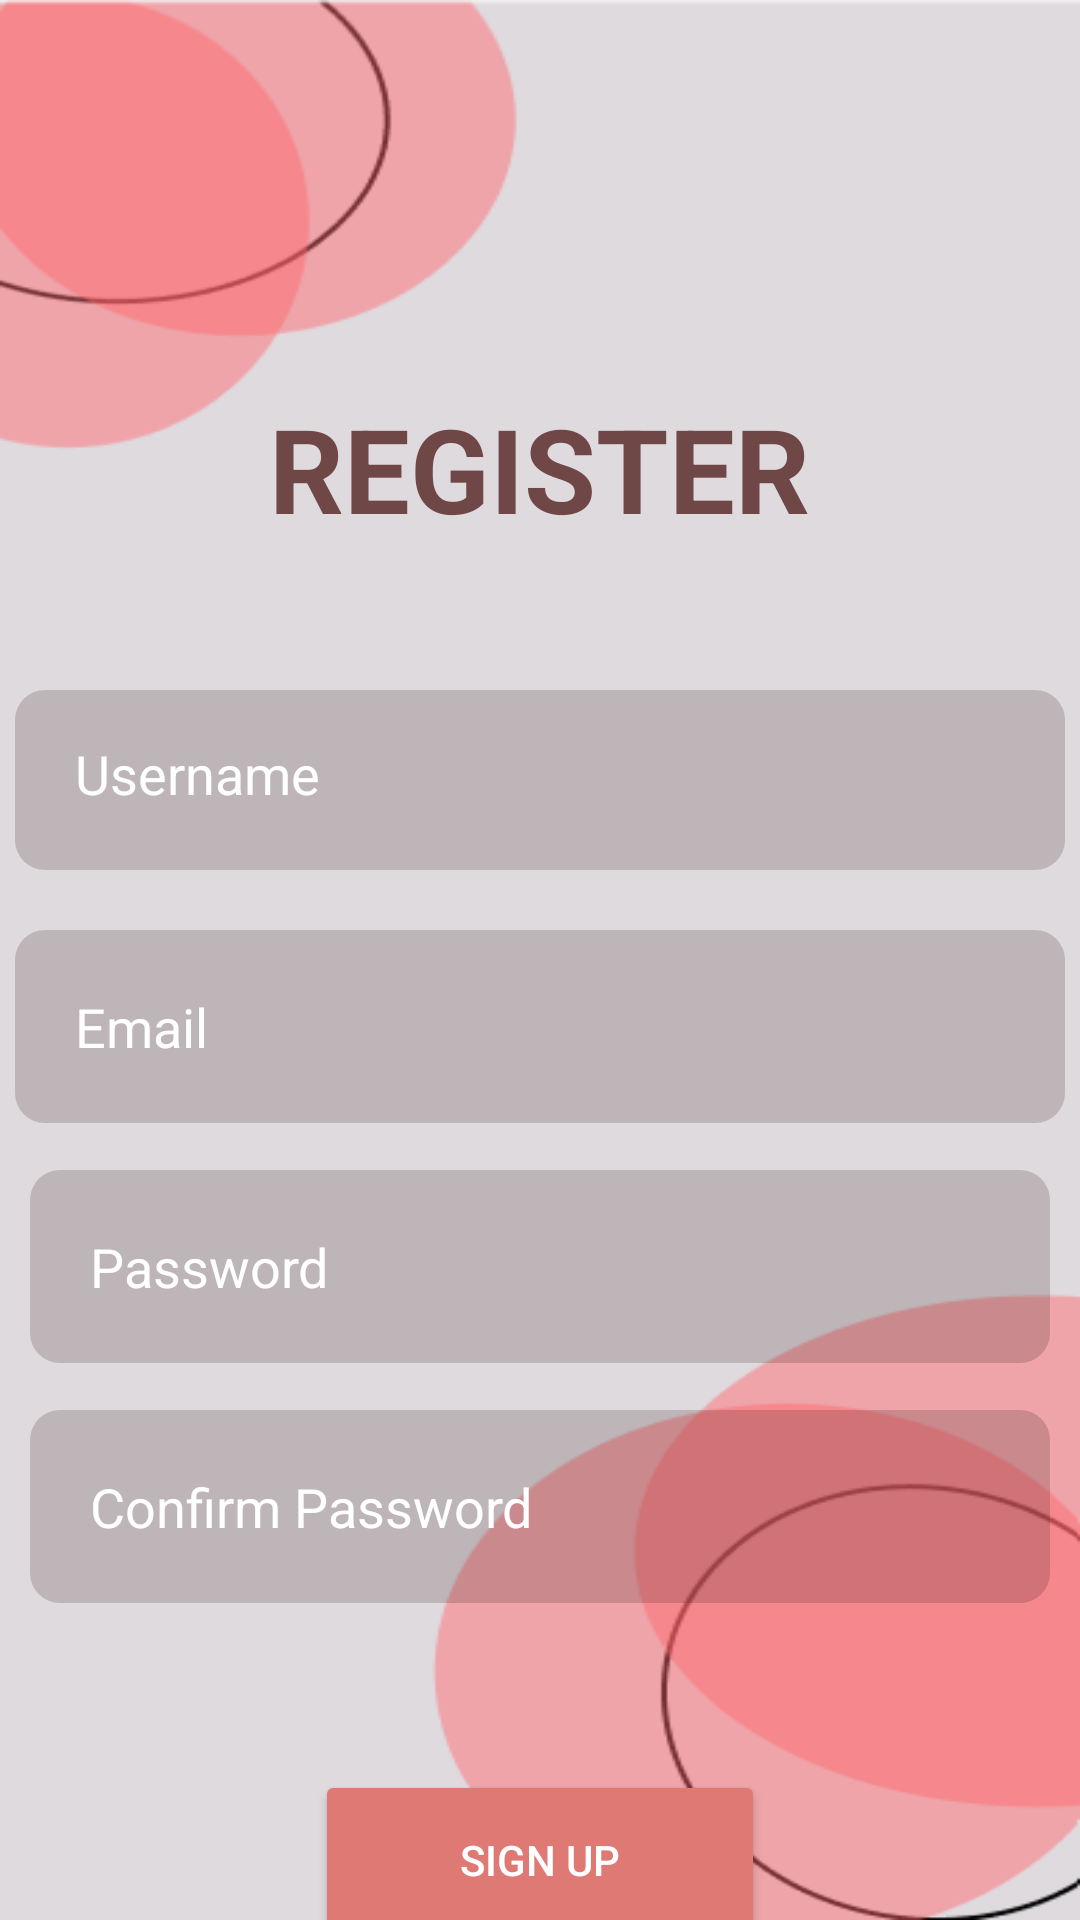

Reconstruct the res/layout file that produces this screen, plus the resources it refers to.
<!-- AndroidManifest.xml: application theme Theme.AppCompat.DayNight.NoActionBar -->
<!-- res/layout/activity_signup.xml -->
<?xml version="1.0" encoding="utf-8"?>
<RelativeLayout xmlns:android="http://schemas.android.com/apk/res/android"
    xmlns:app="http://schemas.android.com/apk/res-auto"
    xmlns:tools="http://schemas.android.com/tools"
    android:layout_width="match_parent"
    android:layout_height="match_parent"
    android:background="@drawable/back"
    tools:context=".signup">

    <TextView
        android:layout_width="201dp"
        android:layout_height="wrap_content"
        android:layout_marginTop="130dp"
        android:shadowColor="#353030"
        android:text="REGISTER"
        android:textColor="#704747"
        android:textSize="39sp"
        android:textStyle="bold"
        android:layout_centerHorizontal="true"
        android:textAlignment="center"/>

    <EditText
        android:id="@+id/etUsername"
        android:layout_width="350dp"
        android:layout_height="60dp"
        android:layout_centerHorizontal="true"
        android:layout_marginStart="10dp"
        android:layout_marginTop="230dp"
        android:background="@drawable/shapefortextbox"
        android:drawablePadding="20dp"
        android:hint="Username"
        android:padding="20dp"
        android:textColor="@color/white"
        android:textColorHint="@color/white"
        android:textSize="18sp" />

    <EditText
        android:layout_width="350dp"
        android:layout_height="wrap_content"
        android:layout_marginStart="10dp"
        android:layout_marginTop="310dp"
        android:background="@drawable/shapefortextbox"
        android:drawablePadding="20dp"
        android:layout_centerHorizontal="true"
        android:hint="Email"
        android:padding="20dp"
        android:textColor="@color/white"
        android:textColorHint="@color/white"
        android:textSize="18sp"
        android:id="@+id/etEmail"
        />

    <EditText
        android:layout_width="350dp"
        android:layout_height="wrap_content"
        android:layout_marginStart="10dp"
        android:layout_marginTop="390dp"
        android:layout_marginEnd="10dp"
        android:layout_centerHorizontal="true"
        android:layout_marginBottom="10dp"
        android:background="@drawable/shapefortextbox"
        android:drawablePadding="20dp"
        android:inputType="textPassword"
        android:hint="Password"
        android:padding="20dp"
        android:textColor="@color/white"
        android:textColorHint="@color/white"
        android:textSize="18sp"
        android:id="@+id/etPassword"
        />

    <EditText
        android:layout_width="350dp"
        android:layout_height="wrap_content"
        android:layout_marginStart="10dp"
        android:layout_marginTop="470dp"
        android:layout_centerHorizontal="true"
        android:layout_marginEnd="10dp"
        android:layout_marginBottom="10dp"
        android:background="@drawable/shapefortextbox"
        android:drawablePadding="20dp"
        android:inputType="textPassword"
        android:hint="Confirm Password"
        android:padding="20dp"
        android:textColor="@color/white"
        android:textColorHint="@color/white"
        android:textSize="18sp"
        android:id="@+id/etConfirmPassword"
        />

        <Button
            android:onClick="btnSignup"
            android:layout_width="150dp"
            android:layout_height="60dp"
            android:layout_marginStart="59dp"
            android:layout_marginTop="590dp"
            android:layout_marginEnd="61dp"
            android:layout_marginBottom="54dp"
            android:layout_centerHorizontal="true"
            android:backgroundTint="#DF7974"
            android:textColor="@color/white"
            android:text="SIGN UP"/>

    <TextView
        android:layout_width="201dp"
        android:layout_height="21dp"
        android:layout_alignParentStart="true"
        android:layout_alignParentEnd="true"
        android:layout_marginTop="4.2in"
        android:layout_marginStart="96dp"
        android:layout_marginEnd="96dp"
        android:gravity="center"
        android:onClick="backToLogin"
        android:text="Already have an account?"
        android:textSize="15sp"
        tools:ignore="HardcodedText,InOrMmUsage" />

</RelativeLayout>
<!-- resources referenced by this layout -->
<resources>
  <!-- drawable back: png bitmap (drawable, 14552 bytes) -->
  <!-- drawable shapefortextbox (drawable) -->
  <?xml version="1.0" encoding="utf-8"?>
  <shape xmlns:android="http://schemas.android.com/apk/res/android" android:shape="rectangle">
  
      <solid android:color="#302B1919"/>
      <corners android:radius="10dp"/>
  
  
  </shape>
  <!-- not gathered from this repository: default colours our renderer supplied (Android Studio template values) -->
  <color name="white">#FFFFFFFF</color>
</resources>
